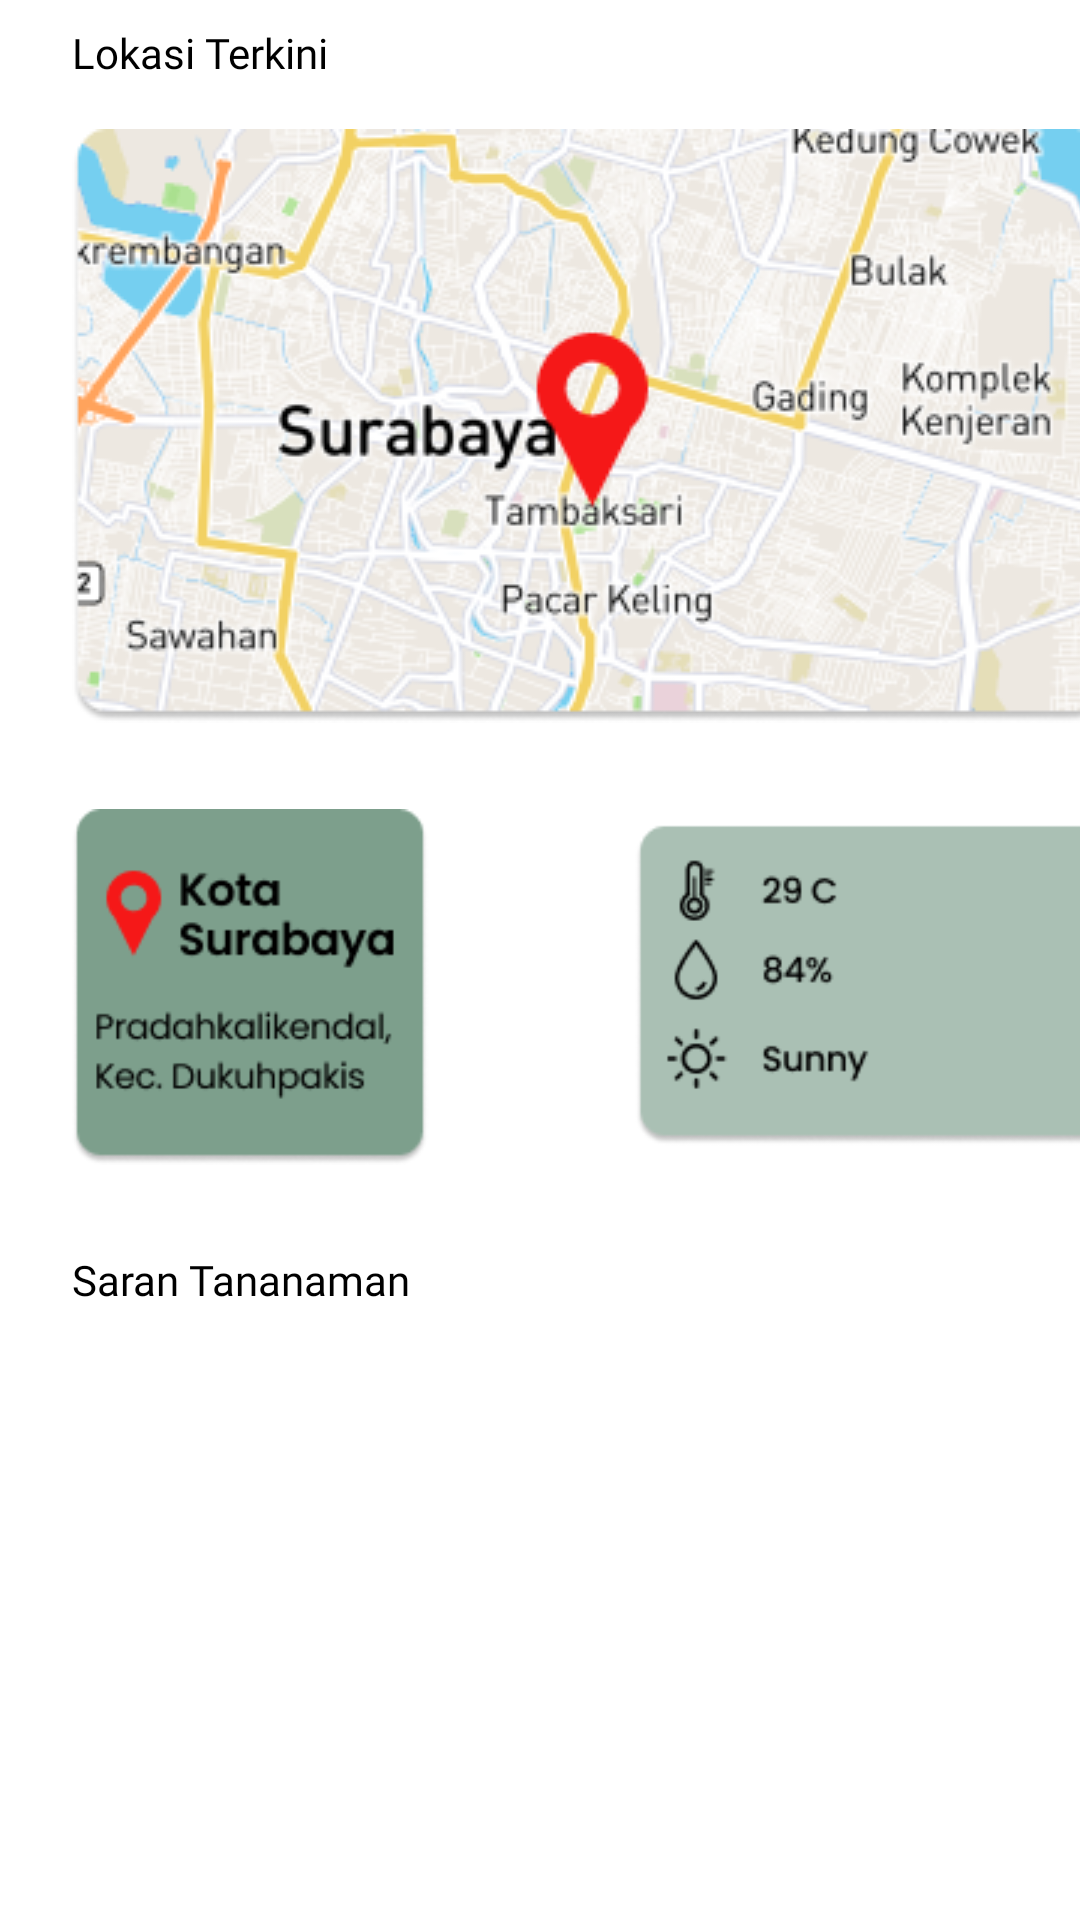

Here is an Android app screen rendered from its layout file. Give the layout XML and the strings, colors and styles it references.
<!-- AndroidManifest.xml: application theme Theme.RaionHackjam2021 -->
<!-- res/layout/fragment_recommendation.xml -->
<?xml version="1.0" encoding="utf-8"?>
<ScrollView
    android:layout_width="match_parent"
    android:layout_height="match_parent"
    xmlns:android="http://schemas.android.com/apk/res/android">

    <androidx.constraintlayout.widget.ConstraintLayout xmlns:android="http://schemas.android.com/apk/res/android"
        xmlns:tools="http://schemas.android.com/tools"
        android:layout_width="match_parent"
        android:layout_height="wrap_content"
        xmlns:app="http://schemas.android.com/apk/res-auto"
        tools:context=".ui.recommendation.RecommendationFragment">

        <TextView
            android:id="@+id/tv_location_right_now"
            android:layout_width="wrap_content"
            android:layout_height="wrap_content"
            android:fontFamily="@font/nunito_bold"
            android:layout_marginStart="24dp"
            android:layout_marginTop="8dp"
            android:textColor="@color/black"
            android:text="Lokasi Terkini"
            app:layout_constraintStart_toStartOf="parent"
            app:layout_constraintTop_toTopOf="parent"/>

        <ImageView
            android:id="@+id/iv_location"
            android:layout_width="0dp"
            android:layout_height="wrap_content"
            android:src="@drawable/current_location"
            android:layout_marginTop="16dp"
            app:layout_constraintStart_toStartOf="@id/tv_location_right_now"
            app:layout_constraintTop_toBottomOf="@id/tv_location_right_now"/>

        <ImageView
            android:id="@+id/iv_location_status"
            android:layout_width="0dp"
            android:layout_height="wrap_content"
            android:layout_marginTop="16dp"
            android:src="@drawable/current_location_status"
            app:layout_constraintTop_toBottomOf="@id/iv_location"
            app:layout_constraintStart_toStartOf="@id/iv_location"
            app:layout_constraintEnd_toEndOf="@id/iv_location"/>

        <TextView
            android:id="@+id/tv_plant_recommendation"
            android:layout_width="wrap_content"
            android:layout_height="wrap_content"
            android:layout_marginTop="16dp"
            android:fontFamily="@font/nunito_bold"
            android:textSize="14sp"
            android:textColor="@color/black"
            android:text="Saran Tananaman"
            app:layout_constraintTop_toBottomOf="@id/iv_location_status"
            app:layout_constraintStart_toStartOf="@id/iv_location_status"/>

        <androidx.recyclerview.widget.RecyclerView
            android:id="@+id/rv_recommendation"
            android:layout_width="0dp"
            android:layout_height="wrap_content"
            android:layout_marginVertical="12dp"
            android:nestedScrollingEnabled="false"
            app:layout_constraintStart_toStartOf="@id/tv_plant_recommendation"
            app:layout_constraintTop_toBottomOf="@id/tv_plant_recommendation"
            app:layout_constraintBottom_toBottomOf="parent"
            app:layout_constraintEnd_toEndOf="@id/iv_location_status"/>

    </androidx.constraintlayout.widget.ConstraintLayout>

</ScrollView>
<!-- resources referenced by this layout -->
<resources>
  <color name="black">#FF000000</color>
  <!-- drawable current_location: png bitmap (drawable, 118146 bytes) -->
  <!-- drawable current_location_status: png bitmap (drawable, 15871 bytes) -->
  <style name="Theme.RaionHackjam2021" parent="Theme.MaterialComponents.Light.NoActionBar">
          
          <item name="colorPrimary">@color/dark_green</item>
          <item name="colorPrimaryVariant">@color/white</item>
          <item name="colorOnPrimary">@color/white</item>
          
          <item name="colorSecondary">@color/soft_dark_green</item>
          <item name="colorSecondaryVariant">@color/nude_dark_green</item>
          <item name="colorOnSecondary">@color/black</item>
          
          <item name="android:statusBarColor" tools:targetApi="l">?attr/colorPrimaryVariant</item>
          
      </style>
  <color name="dark_green">#FF205036</color>
  <color name="white">#FFFFFFFF</color>
  <color name="soft_dark_green">#FFA2BDAE</color>
  <color name="nude_dark_green">#FF5C876F</color>
</resources>
